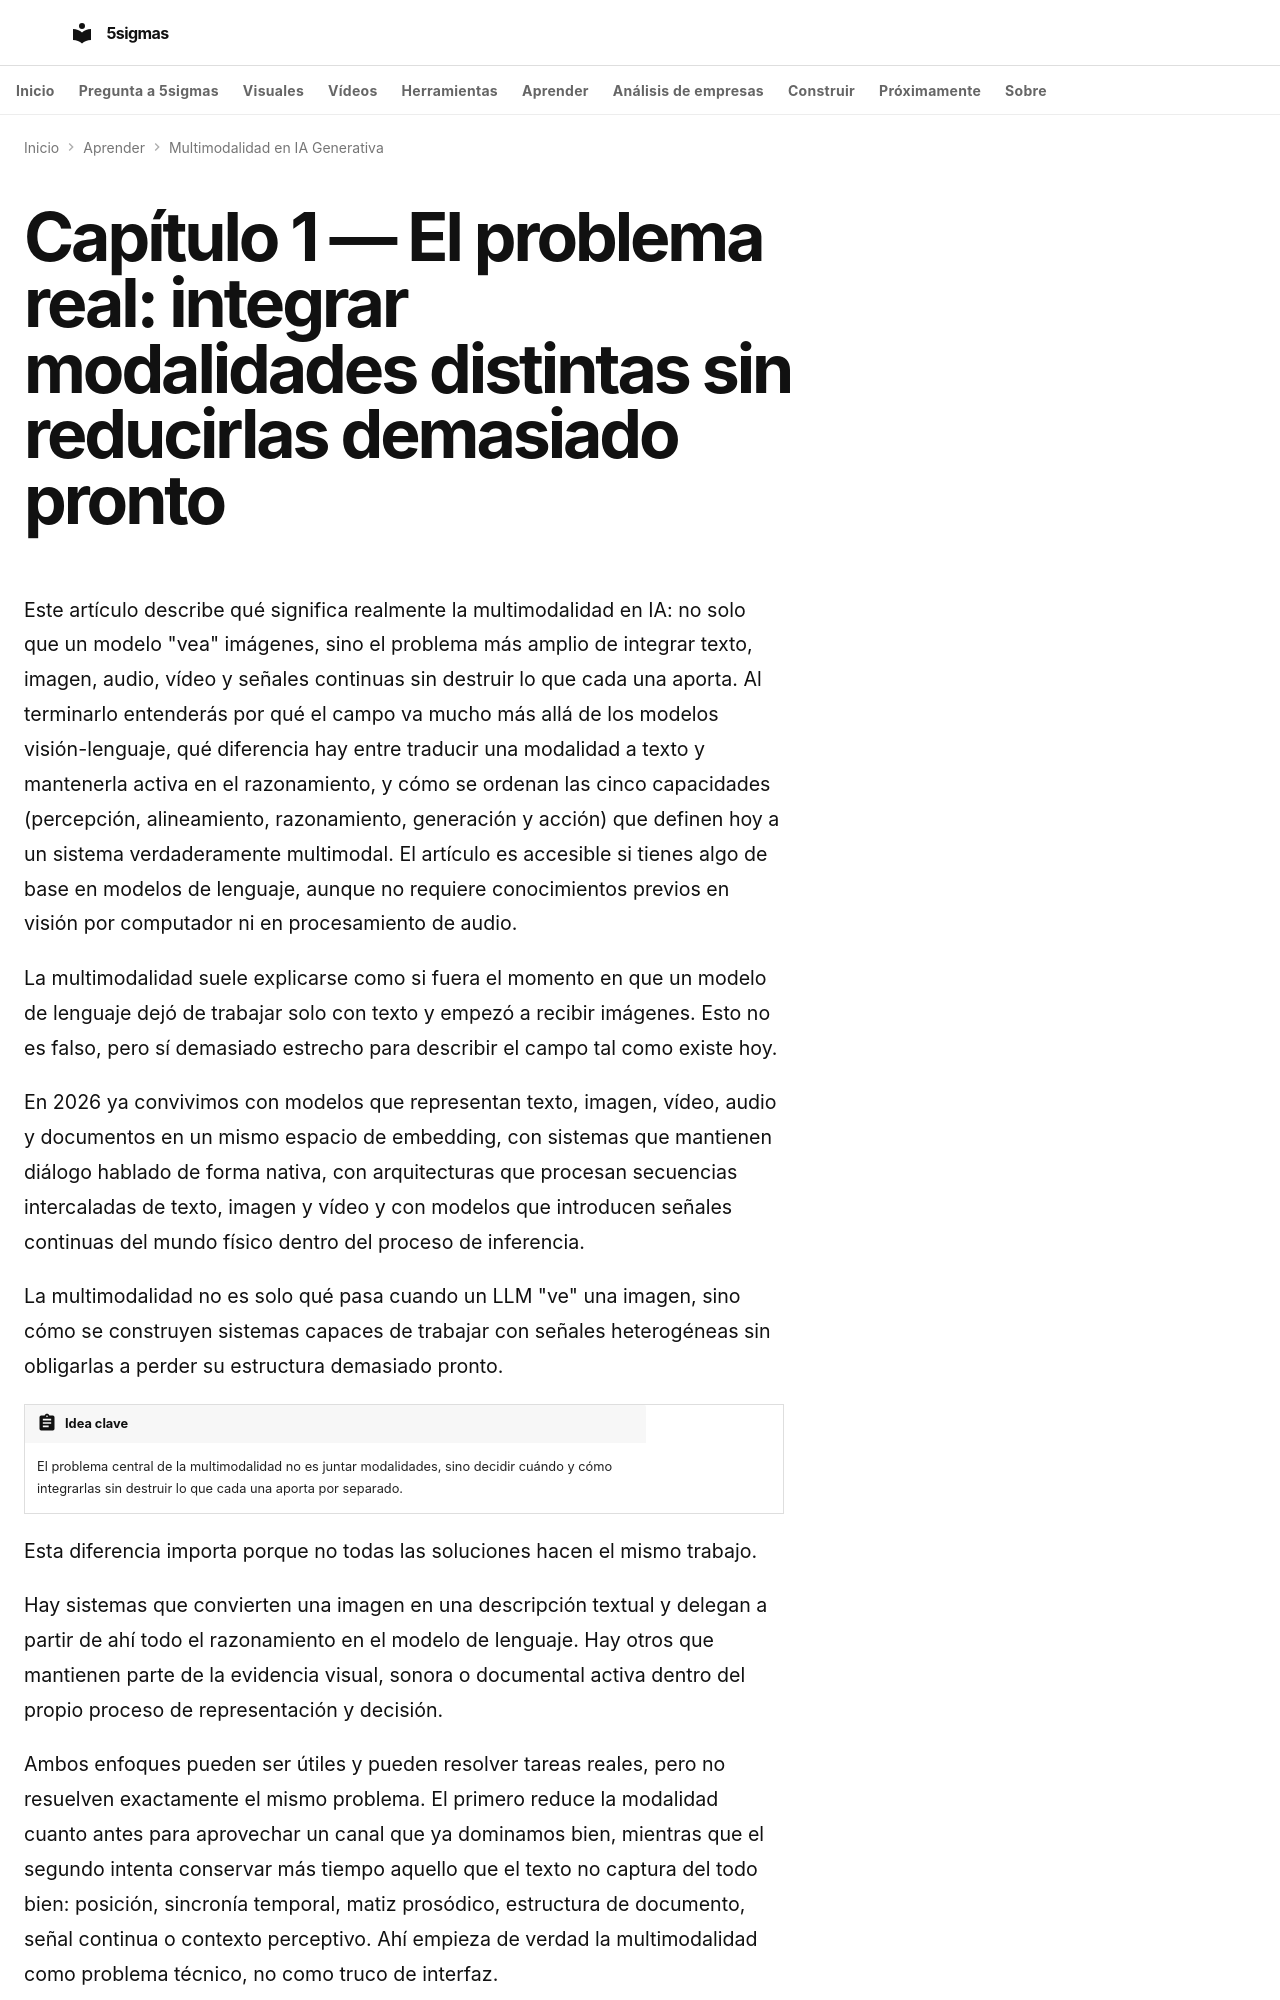

repository: fjmmontiel/5sigmas · page: series/multimodalidad-iag/01-el-problema/index.html · generator: mkdocs

---
title: El problema real de la multimodalidad
description: Qué significa integrar texto, imagen, audio y otras modalidades, y cómo ordenar percepción, alineamiento, razonamiento, generación y acción.
date: 2026-04-01
keywords: multimodalidad IA, sistemas multimodales, LLM multimodal, IA texto imagen audio, percepción multimodal, IA generativa multimodal, GPT-4V, Gemini multimodal
tags:
- IA
- GenAI
- Multimodalidad
video: 01-el-problema.mp4
video_poster: 01-el-problema.jpg
video_title: Estructura, resolución y tiempo
video_summary: Si esa posición resolvía la pregunta, la reducción ya eliminó la evidencia necesaria.
video_date: '2026-09-28'
video_duration: PT133.033333S
video_captions: 01-el-problema-visual-text.vtt
video_transcript: 01-el-problema-transcript.html
video_chapters:
- name: Reducir resolución puede borrar una diferencia
  start: 0.0
  end: 21.55
- name: Leer números no basta para leer una tabla
  start: 21.55
  end: 43.733333
- name: La transcripción puede omitir cómo se dijo
  start: 43.733333
  end: 65.983333
- name: Un evento puede quedar entre dos muestras
  start: 65.983333
  end: 88.6
- name: Sincronizar requiere conocer el desfase
  start: 88.6
  end: 110.466667
- name: Un número necesita unidad y referencia
  start: 110.466667
  end: 133.033333
---
